The GitHub repository f-10na/follow_yellow contains a labelled image folder "split" with 3 categories: left, right, straight. Examples follow, each with its label.

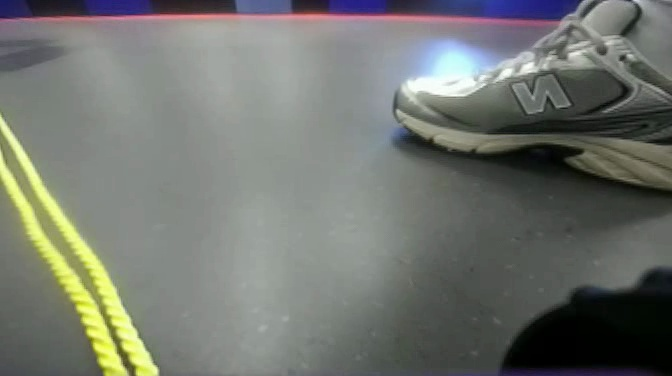
Label: left

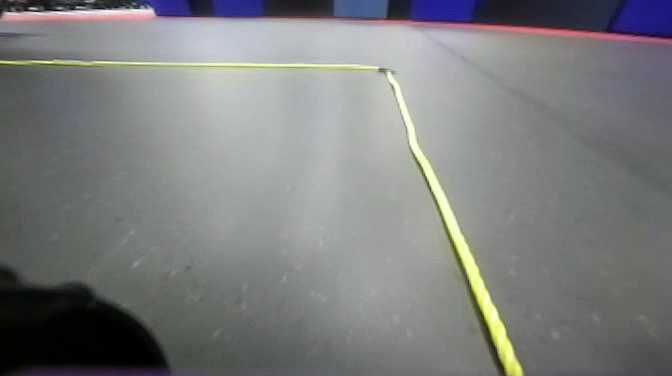
Label: straight

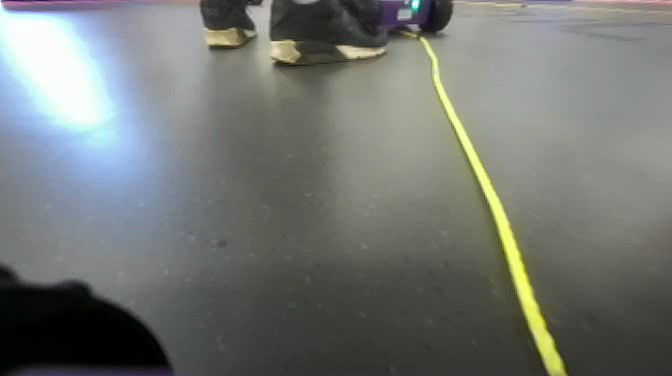
Label: right

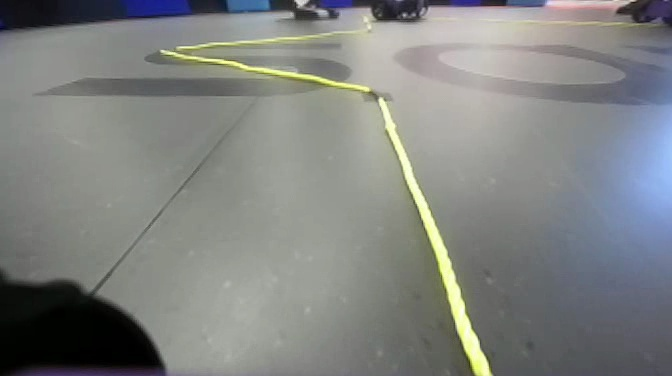
Label: straight

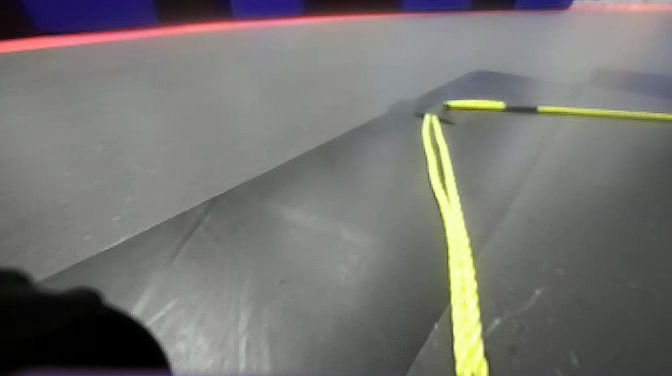
Label: right

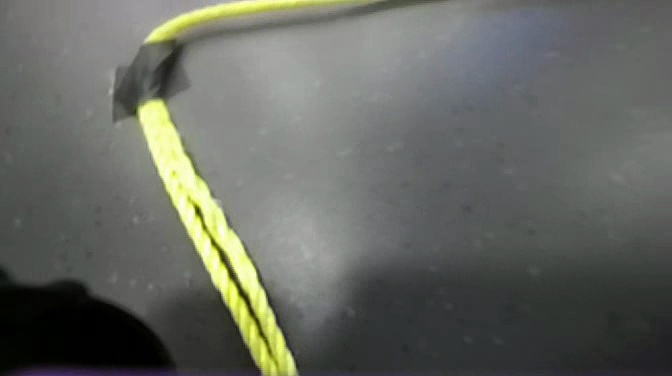
Label: left
